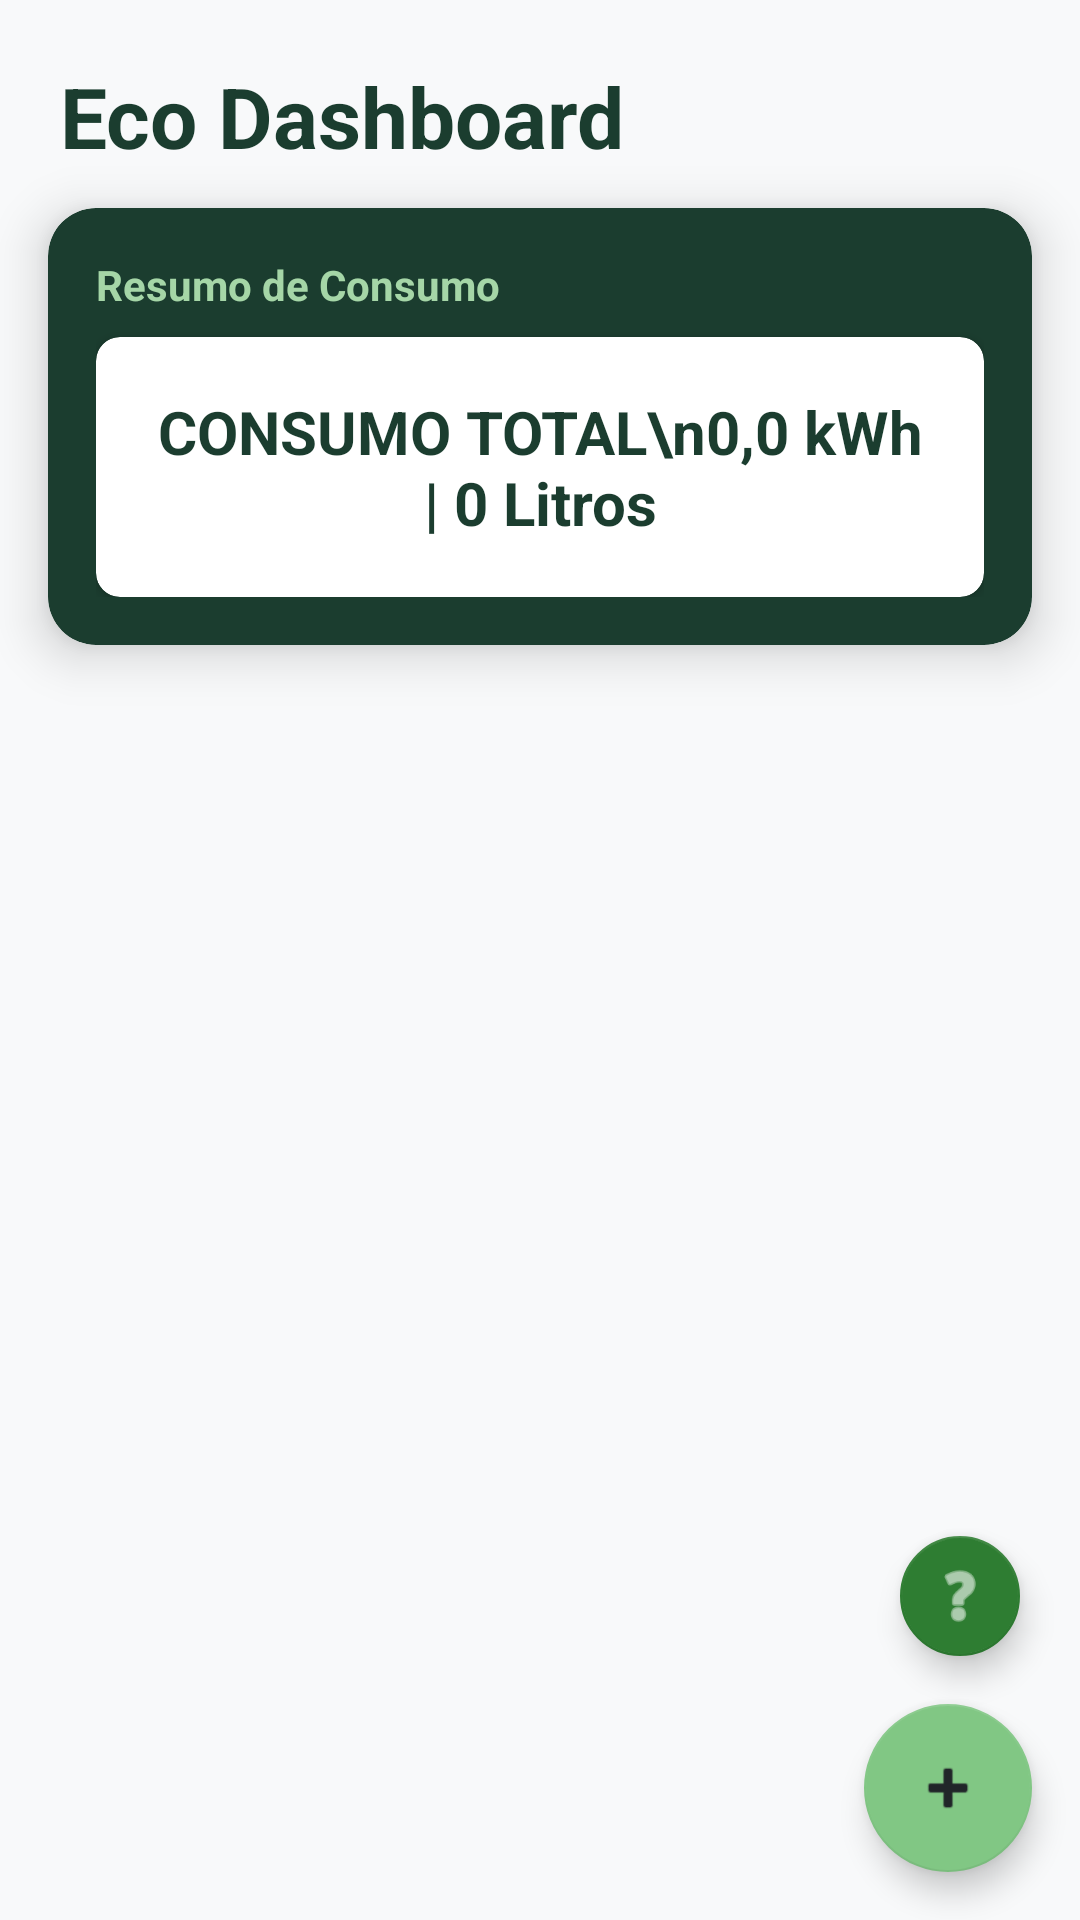

The Android layout XML behind this screen, and the referenced resources:
<!-- AndroidManifest.xml: application theme Theme.EcoTrack -->
<!-- res/layout/activity_main.xml -->
<?xml version="1.0" encoding="utf-8"?>
<androidx.constraintlayout.widget.ConstraintLayout
    xmlns:android="http://schemas.android.com/apk/res/android"
    xmlns:app="http://schemas.android.com/apk/res-auto"
    android:layout_width="match_parent"
    android:layout_height="match_parent"
    android:background="@drawable/background_eco">

    <TextView
        android:id="@+id/txtTitulo"
        android:layout_width="wrap_content"
        android:layout_height="wrap_content"
        android:text="Eco Dashboard"
        android:textSize="28sp"
        android:textStyle="bold"
        android:textColor="#1B3D2F"
        android:layout_margin="20dp"
        app:layout_constraintTop_toTopOf="parent"
        app:layout_constraintStart_toStartOf="parent" />

    <androidx.cardview.widget.CardView
        android:id="@+id/cardResumo"
        android:layout_width="0dp"
        android:layout_height="wrap_content"
        android:layout_marginHorizontal="16dp"
        android:layout_marginTop="12dp"
        app:cardCornerRadius="16dp"
        app:cardElevation="10dp"
        app:cardBackgroundColor="#1B3D2F"
        app:layout_constraintTop_toBottomOf="@id/txtTitulo"
        app:layout_constraintStart_toStartOf="parent"
        app:layout_constraintEnd_toEndOf="parent">

        <LinearLayout
            android:layout_width="match_parent"
            android:layout_height="wrap_content"
            android:orientation="vertical"
            android:padding="16dp">

            <TextView
                android:layout_width="wrap_content"
                android:layout_height="wrap_content"
                android:text="Resumo de Consumo"
                android:textColor="#A5D6A7"
                android:textSize="14sp"
                android:textStyle="bold"
                android:layout_marginBottom="8dp"/>

            <androidx.cardview.widget.CardView
                android:layout_width="match_parent"
                android:layout_height="wrap_content"
                app:cardCornerRadius="8dp"
                app:cardBackgroundColor="#FFFFFF">

                <TextView
                    android:id="@+id/txtResumoImpacto"
                    android:layout_width="match_parent"
                    android:layout_height="wrap_content"
                    android:padding="18dp"
                    android:text="CONSUMO TOTAL\n0,0 kWh | 0 Litros"
                    android:textColor="#1B3D2F"
                    android:textSize="20sp"
                    android:textStyle="bold"
                    android:gravity="center" />
            </androidx.cardview.widget.CardView>
        </LinearLayout>
    </androidx.cardview.widget.CardView>

    <androidx.recyclerview.widget.RecyclerView
        android:id="@+id/recyclerRecursos"
        android:layout_width="match_parent"
        android:layout_height="0dp"
        android:layout_marginTop="10dp"
        android:clipToPadding="false"
        android:paddingBottom="100dp"
        app:layout_constraintTop_toBottomOf="@id/cardResumo"
        app:layout_constraintBottom_toBottomOf="parent" />

    <com.google.android.material.floatingactionbutton.FloatingActionButton
        android:id="@+id/btnNovo"
        android:layout_width="wrap_content"
        android:layout_height="wrap_content"
        android:layout_margin="16dp"
        app:backgroundTint="#81C784"
        app:srcCompat="@android:drawable/ic_input_add"
        app:layout_constraintBottom_toBottomOf="parent"
        app:layout_constraintEnd_toEndOf="parent" />

    <com.google.android.material.floatingactionbutton.FloatingActionButton
        android:id="@+id/btnAjuda"
        android:layout_width="wrap_content"
        android:layout_height="wrap_content"
        android:layout_marginEnd="16dp"
        android:layout_marginBottom="12dp"
        app:fabSize="mini"
        app:backgroundTint="#2E7D32"
        app:tint="#FFFFFF"
        app:srcCompat="@android:drawable/ic_menu_help"
        app:layout_constraintBottom_toTopOf="@+id/btnNovo"
        app:layout_constraintEnd_toEndOf="parent" />

</androidx.constraintlayout.widget.ConstraintLayout>
<!-- resources referenced by this layout -->
<resources>
  <style name="Theme.EcoTrack" parent="Theme.MaterialComponents.DayNight.NoActionBar">
          <item name="colorPrimary">@color/verde_primario</item>
          <item name="colorPrimaryVariant">@color/verde_medio</item>
          <item name="colorOnPrimary">@color/branco</item>
  
          <item name="colorSecondary">@color/verde_claro</item>
          <item name="colorSecondaryVariant">@color/verde_medio</item>
          <item name="colorOnSecondary">@color/preto_texto</item>
  
          <item name="android:windowBackground">@color/fundo_tela</item>
      </style>
  <color name="verde_primario">#1B4332</color>
  <color name="verde_medio">#2D6A4F</color>
  <color name="branco">#FFFFFF</color>
  <color name="verde_claro">#52B788</color>
  <color name="preto_texto">#212529</color>
  <color name="fundo_tela">#F8F9FA</color>
</resources>
